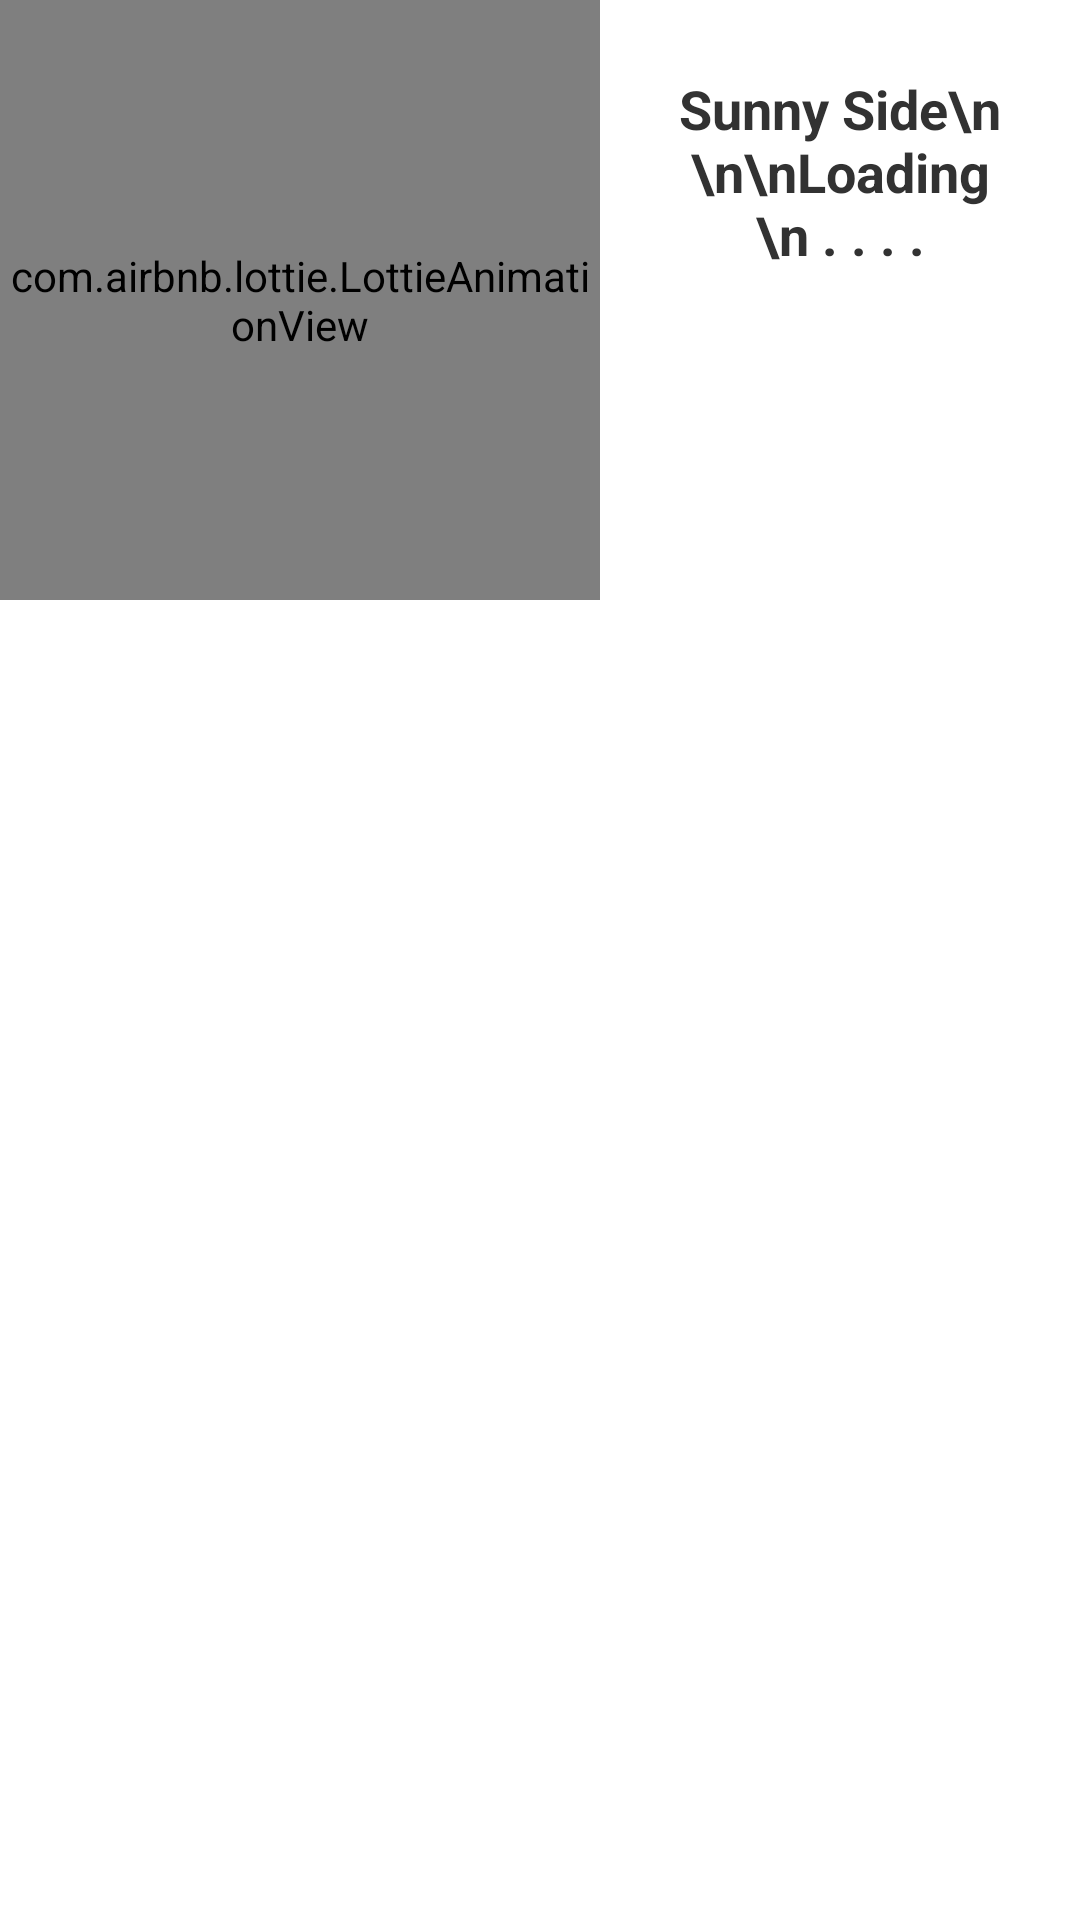

Write the Android layout XML for this screen, with the resource values it uses.
<!-- AndroidManifest.xml: application theme android:Theme.Holo.Light -->
<!-- res/layout/custom_dialog.xml -->
<?xml version="1.0" encoding="utf-8"?>

<LinearLayout xmlns:android="http://schemas.android.com/apk/res/android"
    android:layout_width="match_parent"
    android:layout_height="match_parent"
    android:orientation="horizontal">

    <com.airbnb.lottie.LottieAnimationView
        android:id="@+id/lottieAnimView"
        android:layout_width="200dp"
        android:layout_height="200dp" />
    <TextView
        android:id="@+id/dialogTitle"
        android:layout_width="match_parent"
        android:layout_height="wrap_content"
        android:layout_marginBottom="16dp"
        android:layout_marginLeft="16dp"
        android:layout_marginRight="16dp"
        android:layout_marginTop="24dp"
        android:text="Sunny Side\n\n\nLoading \n . . . ."
        android:textAlignment="center"
        android:textSize="18sp"
        android:textStyle="bold" />
</LinearLayout>
<!-- resources referenced by this layout -->
<resources>

</resources>
